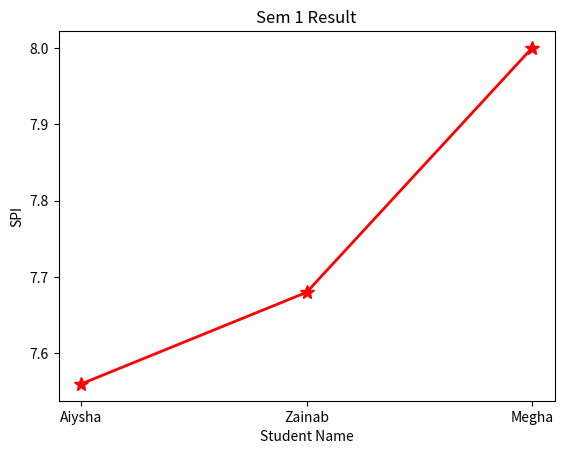

The matplotlib source for this figure:
import matplotlib.pyplot as plt

a=["Aiysha","Zainab","Megha"]
b=[7.56,7.68,8.0]
plt.plot(a,b,color="red",linewidth=2,marker="*",markersize=10)
#plt.plot(a,b,color="r",marker="*",markersize="10")
plt.title("Sem 1 Result")
plt.xlabel("Student Name")
plt.ylabel("SPI")
plt.show()
'''
linestyle = ls
1) 'dotted' = :
2) 'dashed' = --
3) 'dashdot' = -.
4) 'solid' = -  default
5) 'None'= ''
'''
